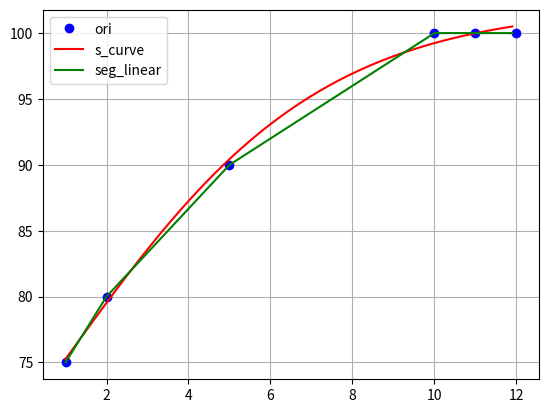
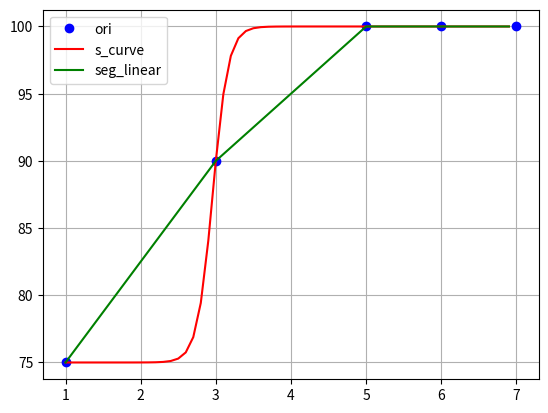

Recreate these plots in Python, in order.
import numpy as np
import matplotlib.pyplot as plt
from scipy.optimize import curve_fit
from scipy import interpolate


def s_curve(x, a, c, w, b):
    y = a / (1 + np.exp(-w * (x - c))) + b
    return y


def fit(xdata, ydata, name):
    x = np.arange(min(xdata), max(xdata), 0.1)

    # s曲线
    p0 = [max(ydata), np.median(xdata), 1, min(ydata)]
    popt, pcov = curve_fit(s_curve, xdata, ydata, p0, method='dogbox', maxfev=5000)
    print(f"[a, c, w, b]= {popt}")

    ys = s_curve(x, *popt)

    # 分段线性
    f = interpolate.interp1d(xdata, ydata, kind='linear')
    yi = f(x)

    plt.figure()
    plt.plot(xdata, ydata, "ob", label="ori")  # 数据散点图
    plt.plot(x, ys, "-r", label="s_curve")  # s曲线图
    plt.plot(x, yi, "-g", label="seg_linear")  # 分度线性图
    plt.grid(True)
    plt.legend()
    plt.savefig(f"./{name}.png")


def main():
    xdata1 = np.array([1, 2, 5, 10, 11, 12])
    ydata1 = np.array([75, 80, 90, 100, 100, 100])
    name1 = "data1"
    fit(xdata1, ydata1, name1)
    print("-" * 72)
    xdata2 = np.array([1, 3, 5, 6, 7])
    ydata2 = np.array([75, 90, 100, 100, 100])
    name2 = "data2"
    fit(xdata2, ydata2, name2)


if __name__ == '__main__':
    main()
